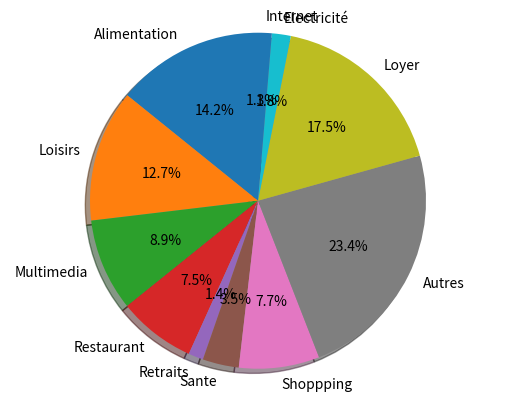

Python code for this plot:
from random import gauss
import random
import matplotlib.pyplot as plt
import math
from enum import Enum


##Classe sociale de l'individu
class TypeClasse(Enum):
    OUVRIERE = 1
    MOYENNE = 2
    AISEE = 3


##Postes de dépenses courantes
class TypeDepense(Enum):
        ALIMENTATION = 0
        LOISIRS = 1
        MULTIMEDIA = 2
        RESTAURANTS = 3
        RETRAITS = 4
        SANTE = 5
        SHOPPPING = 6
        AUTRES = 7
        LOYER = 8
        ELECTRICITE = 9
        INTERNET = 10


##Format d'une transaction
class Transaction:
    def __init__(self, valeur, type, mois, annee):
        self.valeur = valeur
        self.type = type
        self.mois = mois
        self.annee = annee


##Generateur transactions courantes
def generatorTC(yearlySalary):
    val = gauss((yearlySalary*0.75/12)*0.01, 60)
    if val < 0:
        val = gauss((yearlySalary/12)*0.001, 15)
        if val < 0:
            val = val * (-1)
    return round(val, 2)


##Generateur de type de transactions courantes
def generatorType(montant):
    rdm = random.randint(0, 115)
    if rdm < 20:
        typetransac = TypeDepense(0)
    elif 20 < rdm < 34:
        typetransac = TypeDepense(1)
    elif 34 < rdm < 47:
        typetransac = TypeDepense(2)
    elif 47 < rdm < 60:
        typetransac = TypeDepense(3)
    elif 60 < rdm < 63:
        typetransac = TypeDepense(4)
    elif 63 < rdm < 70:
        typetransac = TypeDepense(5)
    elif 70 < rdm < 85:
        typetransac = TypeDepense(6)
    elif 100 < rdm < 106:
        typetransac = TypeDepense(rdm - 100)
    else:
        typetransac = TypeDepense(7)
    if montant == -1:
        typetransac = TypeDepense(8)
    if montant == -2:
        typetransac = TypeDepense(9)
    if montant == -3:
        typetransac = TypeDepense(10)
    return typetransac


##Génère les transactions pour 1 mois
def monthGenerator(listeTransactions,mois, annee, yearSalary):
    for j in range(1,math.floor(gauss(60,15))) :
            Transac = generatorTC(yearSalary)
            transactionFinale = Transaction(Transac, generatorType(Transac), mois ,annee)
            listeTransactions.append(transactionFinale)


##Génère les transactions pour 1 an
def yearGenerator(listeTransactions,annee, yearSalary):
    for i in range(1, 13):
        monthGenerator(listeTransactions,i, annee, yearSalary)


##Ajoute les transactions régulières à la liste des transactions
def transactionsRegulieres(listeTransactions, yearlySalary, annee):
    loyer = loyerGenerator(yearlySalary)
    Internet = InternetGenerator()
    for i in range(1,13):
        transactionLoyer = Transaction(loyer, generatorType(-1), i, annee)
        listeTransactions.append(transactionLoyer)
        transactionElec=Transaction(ElecGenerator(loyer),generatorType(-2),i,annee)
        listeTransactions.append(transactionElec)
        transactionInternet=Transaction(Internet,generatorType(-3),i,annee)
        listeTransactions.append(transactionInternet)


##Génère un loyer à partir du salaire annuel
def loyerGenerator(yearlySalary):
		monthlysalary = yearlySalary/12
		loyer = gauss(monthlysalary/3, monthlysalary/12)
		return round(loyer,2)


##Génère une facture l'éléctricité à partir du loyer
def ElecGenerator(loyer):
		Elec = gauss(loyer*0.10, 10)
		return round(Elec, 2)


#Génère une facture d'internet/TV/Teléphone
def InternetGenerator():
		Internet = gauss(30, 10)
		return round(Internet, 2)


def CompteurTrans(listeTransactions):
    Repart = [0,0,0,0,0,0,0,0,0,0,0]
    Sum=0
    for t in listeTransactions:
        print("Montant : %s Type : %s Date : %s/%s"%(t.valeur,t.type,t.mois,t.annee))
        temp = t.type.value
        Repart[temp] = Repart[temp]+t.valeur
        Sum=Sum+t.valeur

    for i in range(len(Repart)):
        print("%s : %s"%(i,round(Repart[i],2)))

    labels='Alimentation','Loisirs','Multimedia','Restaurant','Retraits','Sante','Shoppping','Autres','Loyer','Electricité','Internet'
    sizes=[Repart[0]/Sum,Repart[1]/Sum,Repart[2]/Sum,Repart[3]/Sum,Repart[4]/Sum,Repart[5]/Sum,Repart[6]/Sum,Repart[7]/Sum,Repart[8]/Sum,Repart[9]/Sum,Repart[10]/Sum]

    plt.pie(sizes,labels=labels, autopct='%1.1f%%',shadow=True,startangle=90)

    plt.axis('equal')

    plt.savefig('PieChart01.png')
    plt.show()

#rndFactor + eleve = moins random --> 0-100 (10 = 10% de random)
def randomisationTransations(listeTransactions, rndFactor):
    indicator = -1
    rdm = random.randint(0, 4)
    if rdm == 0:
        indicator = 1
    elif rdm == 1:
        indicator = 2
    elif rdm == 2:
        indicator = 3
    elif rdm == 3:
        indicator = 6
    for lt in listeTransactions:
        if lt.type.value == 1 or lt.type.value == 2 or lt.type.value == 3:
            rdm2 = random.randint(0, rndFactor)
            if rdm2 == 0:
                lt.type = TypeDepense(indicator)


def randomisationTypeClient(listeTransactions, typeClient):
    if typeClient == 0:
        randomisationTransations(listeTransactions, 5)
    elif typeClient == 1:
        rndTypeClient([TypeDepense.LOISIRS,TypeDepense.MULTIMEDIA], [TypeDepense.SANTE])
    elif typeClient == 2:
        rndTypeClient([TypeDepense.MULTIMEDIA,TypeDepense.RESTAURANTS], [TypeDepense.LOISIRS])
    elif typeClient == 3:
        rndTypeClient([TypeDepense.ALIMENTATION,TypeDepense.SHOPPPING], [TypeDepense.LOISIRS, TypeDepense.MULTIMEDIA])
    elif typeClient == 4:
        rndTypeClient([TypeDepense.RESTAURANTS,TypeDepense.SHOPPPING], [TypeDepense.ALIMENTATION, TypeDepense.AUTRES])
    elif typeClient == 5:
        rndTypeClient([TypeDepense.LOISIRS, TypeDepense.SHOPPPING], [TypeDepense.RESTAURANTS])
    elif typeClient == 6:
        rndTypeClient([TypeDepense.LOISIRS, TypeDepense.RESTAURANTS], [TypeDepense.MULTIMEDIA])
    elif typeClient == 7:
        rndTypeClient([TypeDepense.LOISIRS, TypeDepense.RESTAURANTS, TypeDepense.SHOPPPING], [TypeDepense.AUTRES])
    elif typeClient == 8:
        rndTypeClient([TypeDepense.MULTIMEDIA], [TypeDepense.SHOPPPING])

def rndTypeClient(listePlus, listeMoins):
    for lt in listeTransactions:
        if lt.type.value in listeMoins:
            rdm = random.randint(1, 6)
            rdm2 = random.randint(0, rdm)
            if rdm2 == 0:
                rdm3 = random.choice(listePlus)
                lt.type = TypeDepense(rdm3)
"""
0=unknown
1=student           +loisir, multimedia             -restaurant
2=entrepreneur      +restaurant, multimedia         -loisir
3=housemaid         +alimentation, shopping         -multimdeia, loisir
4=cadre             +restaurant, shopping           -autres, alimentation    
5=blue-collar       +loisir, shopping               -restaurant
6=retired           +loisir, restaurant             -multimedia
7=services          +loisir, restaurant, shopping   -autres
8=technician        +multimedia                     -shopping
"""



listeTransactions = []
yearGenerator(listeTransactions, 2019, 30000)
transactionsRegulieres(listeTransactions, 30000, 2019)
randomisationTransations(listeTransactions, 9)
randomisationTypeClient(listeTransactions, 8)

"""
for t in listeTransactions:
    print("Montant : %s Type : %s Date : %s/%s" % (t.valeur, t.type, t.mois, t.annee))
"""
CompteurTrans(listeTransactions)




#Affiche les dépense du mois ainsi que leur poste de dépense
'''for i in range(1,math.floor(gauss(60,15))) :
		Transac = generatorTC(30000)
		print("Montant : %s Type : %s"% (Transac, generatorType(Transac)))
'''

#Total des dépenses par mois puis par an
"""
totalYear = 0
for i in range(1, 13):
    totalMonth = 0
    for j in range(1,math.floor(gauss(60,15))) :
        totalMonth += generatorTC(30000)
    print(totalMonth)
    totalYear += totalMonth
print(totalYear)
"""
